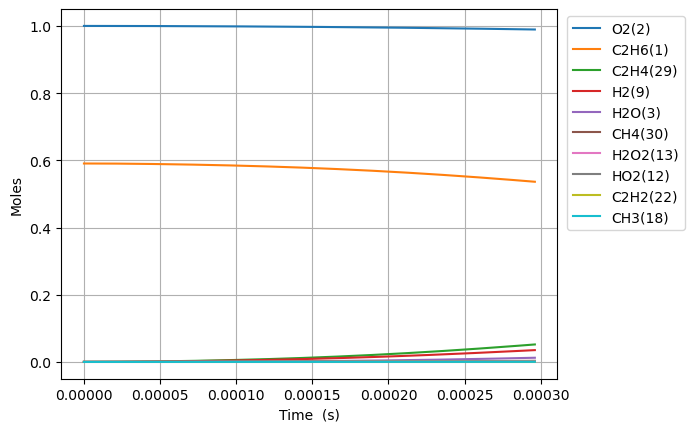

Values plotted in this chart, from the file beside it:
Time (s), Volume (m^3), N2, Ne, C2H6(1), O2(2), H2O(3), C(4), CH(5), CH3(18), C2H5(31), CH4(30), C2H4(29), H(6), H2(9), C2H3(28), C2H2(22), HO2(12), CH3O2(36), C2H5O2(40), OH(8), O(7), CH2O(19), H2O2(13)
0.0, 0.5434, 3.76, 0.0, 0.5906, 1.0, 0.0, 0.0, 0.0, 0.0, 0.0, 0.0, 0.0, 0.0, 0.0, 0.0, 0.0, 0.0, 0.0, 0.0, 0.0, 0.0, 0.0, 0.0
6.703482147825289e-17, 0.5434, 3.76, 0.0, 0.5906, 1.0, 2.559689390318707e-38, 2.7339789645326894e-58, 1.2544219490793997e-37, 2.3443424853142683e-16, 4.5643577776979845e-18, 1.4957453424228716e-27, 4.194969741430747e-28, 1.219622618629007e-19, 3.3180533144987503e-29, 6.775275983882392e-47, 1.953665032108208e-57, 4.4423955151435465e-18, 3.5977312991597793e-28, 3.7866302820116814e-29, 3.747432549426631e-29, 3.917743081289717e-27, 3.4773994979903804e-29, 1.795667785345222e-30
1.876975001391081e-16, 0.5434, 3.76, 0.0, 0.5906, 1.0, 3.0388632465065616e-37, 3.2457838233827457e-57, 7.576708508443819e-37, 6.564158958818705e-16, 1.2780201781032033e-17, 9.034301868163808e-27, 2.5337617244604896e-27, 3.4149433432060663e-19, 2.0041042073659092e-28, 8.043607660182611e-46, 4.370270536514231e-56, 1.2438707442534538e-17, 2.1730297037337805e-27, 2.287124688742824e-28, 2.2634492588665607e-28, 1.0978429685459768e-26, 2.1003492967701072e-28, 1.0845833423577107e-29
4.290228574608185e-16, 0.5434, 3.76, 0.0, 0.5906, 1.0, 2.9835739546112044e-36, 3.186737823338702e-56, 3.6478589319292615e-36, 1.5003791905582588e-15, 2.921188980161084e-17, 4.349627455660205e-26, 1.21989720176254e-26, 7.805584836539571e-19, 9.648899119692328e-28, 7.897261723210562e-45, 8.634918152565967e-55, 2.843133129784696e-17, 1.0462202603575744e-26, 1.1011520836206503e-27, 1.0897533838925773e-27, 2.513479912548107e-26, 1.0112277739914784e-27, 5.221801919921834e-29
9.116735721042394e-16, 0.5434, 3.76, 0.0, 0.5906, 1.0, 2.6389373709954404e-35, 2.8186476698328558e-55, 1.5931157761374198e-35, 3.1883057798130403e-15, 6.207526589841129e-17, 1.8995965847680246e-25, 5.327611581479997e-26, 1.6586867999924126e-18, 4.2139277932477094e-27, 6.985038603833052e-44, 1.536537558280207e-53, 6.041657901059357e-17, 4.569118735072663e-26, 4.8090204334752526e-27, 4.7592393224713885e-27, 5.358752293454401e-26, 4.4162973621985e-27, 2.2804980875309477e-28
1.876975001391081e-15, 0.5434, 3.76, 0.0, 0.5906, 1, 2.2181858607769008e-34, 2.3692669831586055e-54, 6.650944281278285e-35, 6.564158957930621e-15, 1.2780201831458357e-16, 7.9304418045448665e-25, 2.2241729657832368e-25, 3.414943503356342e-18, 1.7592319427981055e-26, 5.87134589942885e-43, 2.591595208173434e-52, 1.2438707444457383e-16, 1.9075171214402843e-25, 2.0076713533109704e-26, 1.98688872393561e-26, 1.110529102871157e-25, 1.843717213610145e-26, 9.520630599182974e-28
3.807577859964764e-15, 0.5434, 3.76, 0.0, 0.5906, 1, 1.818602773290382e-33, 1.9425072062829948e-53, 2.717127362730258e-34, 1.3315865312597861e-14, 2.5925552403721347e-16, 3.2398442406708902e-24, 9.086472333884332e-25, 6.927457192832273e-18, 7.187036840154224e-26, 4.81368421942279e-42, 4.256703013588811e-51, 2.5232806534648265e-16, 7.792829789996896e-25, 8.201992467990175e-26, 8.117088682770762e-26, 2.2822344407695745e-25, 7.532186406727542e-26, 3.889488250855087e-27
7.66878357711213e-15, 0.5434, 3.76, 0.0, 0.5906, 1, 1.472751655875502e-32, 1.5731558444649957e-52, 1.0983060069221256e-33, 2.681927801566064e-14, 5.221625390436149e-16, 1.3095968423843053e-23, 3.672897428991813e-24, 1.395248570277642e-17, 2.9051154688815403e-25, 3.8982464772895003e-41, 6.900299349787839e-50, 5.08210047286093e-16, 3.1499863503717043e-24, 3.3153764154615627e-25, 3.28105697788129e-25, 4.715235491707565e-25, 3.044630174103956e-25, 1.5721933390166906e-26
1.5391195011406863e-14, 0.5434, 3.76, 0.0, 0.5906, 1, 1.185398626266956e-31, 1.2663143350509664e-51, 4.416237605527758e-33, 5.382610339669942e-14, 1.0479765833009843e-15, 5.2658313022706525e-23, 1.4768559274938513e-23, 2.800254724663383e-17, 1.1681343678042264e-24, 3.1376482157237814e-40, 1.111272044449823e-48, 1.019974011708485e-15, 1.2665956192434214e-23, 1.3330982118299739e-24, 1.3192985409669678e-24, 9.939599188173917e-25, 1.2242324015981237e-24, 6.321720272264512e-26
3.083601787999633e-14, 0.5434, 3.76, 0.0, 0.5906, 1, 9.512076909944432e-31, 1.016300639140463e-50, 1.77110676111396e-32, 1.0783975405842981e-13, 2.09960472879399e-15, 2.1118338700300362e-22, 5.922853012025005e-23, 5.610268843022488e-17, 4.6847429996868784e-24, 2.5177655900871267e-39, 1.7838380832214133e-47, 2.0435019427259536e-15, 5.0796146263239004e-23, 5.346319564687937e-24, 5.2909769053416534e-24, 2.182177371167395e-24, 4.90971947660672e-24, 2.5352925779583245e-25
6.172566361717526e-14, 0.5434, 3.76, 0.0, 0.5906, 1, 7.62123586934396e-30, 8.14538653523413e-50, 7.093648748976475e-32, 2.15867054980502e-13, 4.202861247693069e-15, 8.458350729138277e-22, 2.3722307110021227e-22, 1.1230304318090987e-16, 1.876342129788686e-23, 2.017277125242101e-38, 2.858793300138612e-46, 4.090557813451637e-15, 2.034495118668179e-22, 2.141316044824709e-23, 2.1191502690039866e-23, 5.131991729858859e-24, 1.9664486826173992e-23, 1.0154394351176337e-24
1.235049550915331e-13, 0.5434, 3.76, 0.0, 0.5906, 1, 6.101621378577389e-29, 6.5254477279165964e-49, 2.8392950779393227e-31, 4.3192165521909227e-13, 8.409375197143522e-15, 3.3855445870959897e-21, 9.495106356228228e-22, 2.2470404221627656e-16, 7.510269462588301e-23, 1.6150495717908388e-37, 4.577797527930108e-45, 8.184669589666002e-15, 8.14328056243908e-22, 8.57084135562126e-23, 8.482121723428856e-23, 1.3325143077321207e-23, 7.870919410764903e-23, 4.064404070802971e-24
2.4706353804024884e-13, 0.5434, 3.76, 0.0, 0.5906, 1, 4.883149342004818e-28, 5.229041092096976e-48, 1.1360773993191158e-30, 8.640308492740571e-13, 1.682240674265377e-14, 1.3546588109379142e-20, 3.799280378161366e-21, 4.4950719842287535e-16, 3.005094889590587e-22, 1.2925325539378432e-36, 7.327468568133406e-44, 1.6372893281146906e-14, 3.2583713682551153e-21, 3.429450341716309e-22, 3.393951922308156e-22, 3.888557480543068e-23, 3.149392972730828e-22, 1.6262910565060945e-23
4.941807039376802e-13, 0.5434, 3.76, 0.0, 0.5906, 1, 3.9072579250149665e-27, 4.1947486979732973e-47, 4.5449656176412795e-30, 1.728249211695133e-12, 3.364848442011292e-14, 5.419517252543512e-20, 1.5199603783151403e-20, 8.99118143378562e-16, 1.2022407143395582e-21, 1.0342257046144409e-35, 1.172637132563949e-42, 3.274934122031883e-14, 1.3035594649937687e-20, 1.372001365294064e-21, 1.3578004779276006e-21, 1.2670326249665821e-22, 1.2599622441988627e-21, 6.506223323489108e-23
9.884150357325431e-13, 0.5434, 3.76, 0.0, 0.5906, 1, 3.1260975878687517e-26, 3.3732727632260788e-46, 1.8180672076541564e-29, 3.45668583378194e-12, 6.730069812079621e-14, 2.1679832601002419e-19, 6.080343000028534e-20, 1.7983585634521194e-15, 4.8094108799848765e-21, 8.274643741215018e-35, 1.8764218062519828e-41, 6.550223932351441e-14, 5.214652196121871e-20, 5.488435445532265e-21, 5.4316336087513644e-21, 4.491283996266314e-22, 5.040258989909967e-21, 2.602701236179619e-22
1e-12, 0.5434, 3.76, 0.0, 0.5906, 1, 3.3825779766934033e-26, 3.653250627298431e-46, 1.8819882526431045e-29, 3.497200773429881e-12, 6.808951633926174e-14, 2.2442144142389773e-19, 6.294142142007355e-20, 1.819437830525177e-15, 4.97852587930815e-21, 8.953548725508172e-35, 2.2063221541300751e-41, 6.626997475045933e-14, 5.398010138987783e-20, 5.681419600468619e-21, 5.622621077586708e-21, 4.635679189814443e-22, 5.217485801391302e-21, 2.6942180667319533e-22
1.976883699322269e-12, 0.5434, 3.76, 0.0, 0.5906, 1, 2.500987912793309e-25, 2.726193903315291e-45, 7.272028778599495e-29, 6.913558666934745e-12, 1.3460535890530577e-13, 8.672285329213107e-19, 2.4322414988294107e-19, 3.5969135241857785e-15, 1.9238879414785117e-20, 6.620113251026253e-34, 3.002464466274164e-40, 1.31008044429403e-13, 2.0859377251714756e-19, 2.1954501746641852e-20, 2.1727335841719684e-20, 1.6811574391657598e-21, 2.0161855004610645e-20, 1.0411229351035165e-21
3.95382102650172e-12, 0.5434, 3.76, 0.0, 0.5906, 1, 2.000823607966036e-24, 2.2249189713301402e-44, 2.9084419924313537e-28, 1.382730268916164e-11, 2.692156140075607e-13, 3.4689842371707707e-18, 9.729206579960787e-19, 7.194319927501776e-15, 7.696070804621098e-20, 5.296350707916234e-33, 4.804183296521501e-39, 2.620196902398931e-13, 8.343856409521188e-19, 8.781872668058039e-20, 8.691045007258514e-20, 6.494088322941519e-21, 8.064905005386643e-20, 4.164577085327084e-21
7.907695680860623e-12, 0.5434, 3.76, 0.0, 0.5906, 1, 1.6006551416309484e-23, 1.8501972432364173e-43, 1.1630458092330131e-27, 2.7654784157336785e-11, 5.384398583503245e-13, 1.387607433265848e-17, 3.891756335985394e-18, 1.439031865754857e-14, 3.07874961474796e-19, 4.2373458940114615e-32, 7.687168556246159e-38, 5.240431242615113e-13, 3.337525116727977e-18, 3.5126994434733375e-19, 3.4764004480471795e-19, 2.5516703214217057e-20, 3.225993956460114e-19, 1.665848272992079e-20
1e-11, 0.5434, 3.76, 0.0, 0.5906, 1, 4.565190368585222e-23, 5.574217254059298e-43, 2.0855147600452225e-27, 3.497197911391904e-11, 6.809114145960478e-13, 2.4890515349587663e-17, 6.980998485844057e-18, 1.819953951862292e-14, 5.523190809588233e-19, 1.2086398449538082e-31, 3.819968799363855e-37, 6.627003672406574e-13, 5.986652650249537e-18, 6.30080370546936e-19, 6.235760214216856e-19, 4.55308414796676e-20, 5.786698066774701e-19, 2.9881541992298355e-20
1.581544498957843e-11, 0.5434, 3.76, 0.0, 0.5906, 1, 1.2804953281807776e-22, 1.5924926429069657e-42, 4.649466566180734e-27, 5.5309720788862357e-11, 1.0769032836313484e-12, 5.550454947405727e-17, 1.556737744499074e-17, 2.8787059779463536e-14, 1.2317380913205769e-18, 3.3902409122283067e-31, 1.230075606622692e-36, 1.0480905619535902e-12, 1.334975719515106e-17, 1.4050186437478603e-18, 1.3905249198121597e-18, 1.0115904003178801e-19, 1.2904034561232263e-18, 6.6634309279001e-20
3.163094360701404e-11, 0.5434, 3.76, 0.0, 0.5906, 1, 1.0243410967405108e-21, 1.453528263830317e-41, 1.8576026928805493e-26, 1.1061948883493275e-10, 2.1538898809151194e-12, 2.2201852118178427e-16, 6.227185150691839e-17, 5.759951641590255e-14, 4.928820733225248e-18, 2.712751349504569e-30, 1.9685138733708762e-35, 2.0961877163034125e-12, 5.3395875458879414e-17, 5.619542723298821e-18, 5.561775220101096e-18, 4.029128869399275e-19, 5.161621432871079e-18, 2.6653823051858334e-19
4.744644222444965e-11, 0.5434, 3.76, 0.0, 0.5906, 1, 2.928881960926574e-21, 4.4984548377721297e-41, 3.94419843716293e-26, 1.659291516663396e-10, 3.230936225260251e-12, 4.71789355942816e-16, 1.3233099023000467e-16, 8.64309471903083e-14, 1.0476477631214722e-17, 7.75780823924169e-30, 7.246212512899548e-35, 3.1442871499891676e-12, 1.1346148965821504e-16, 1.1940735189566123e-17, 1.181828392320509e-17, 8.552166410676944e-19, 1.0968445644102646e-17, 5.663946276025276e-19
6.326194084188527e-11, 0.5434, 3.76, 0.0, 0.5906, 1, 6.177680032107838e-21, 1.0285027695436806e-40, 6.723304659600122e-26, 2.2123870928539996e-10, 4.308042317006277e-12, 8.048168953890181e-16, 2.257462264155116e-16, 1.152813518480642e-13, 1.7875926642817652e-17, 1.6365810975822617e-29, 1.8380003900282297e-34, 4.1923888633810994e-12, 1.9354444185124905e-16, 2.0368237829988758e-17, 2.0159828926057327e-17, 1.458151025176661e-18, 1.8710872468582822e-17, 9.662037082693092e-19
9.489293807675649e-11, 0.5434, 3.76, 0.0, 0.5906, 1, 1.6872335567416818e-20, 3.293604551694719e-40, 1.390237478739648e-25, 3.3185757760376913e-10, 6.462394725043077e-12, 1.6662698715828934e-15, 4.673964741156937e-16, 1.7302669091642958e-13, 3.702464516124244e-17, 4.471397356716158e-29, 6.429099221138115e-34, 6.288597641644189e-12, 4.0068311983176266e-16, 4.2165513260955835e-17, 4.1735682673242325e-17, 3.017791021159013e-18, 3.873845571160883e-17, 2.000405344819775e-18
9.999999999999999e-11, 0.5434, 3.76, 0.0, 0.5906, 1, 1.9324235256974828e-20, 3.870457140226671e-40, 1.5299157961541055e-25, 3.4971778791451326e-10, 6.8102516928844916e-12, 1.8340647132854593e-15, 5.144670200028335e-16, 1.8235665133847322e-13, 4.075579607536596e-17, 5.121508178612643e-29, 7.643654435250113e-34, 6.627047069197253e-12, 4.4102751281957627e-16, 4.6410823943543706e-17, 4.593801389511667e-17, 3.3216069136029477e-18, 4.2639452411486184e-17, 2.2018488143027377e-18
1.2652393531162773e-10, 0.5434, 3.76, 0.0, 0.5906, 1, 3.530103497830696e-20, 7.810499343393359e-40, 2.3616222767562275e-25, 4.424760590380549e-10, 8.616966848401348e-12, 2.833886129468669e-15, 7.949473244924461e-16, 2.3084180160634485e-13, 6.299318035610703e-17, 9.358285605747228e-29, 1.606790094478366e-33, 8.38481480627524e-12, 6.814147660347858e-16, 7.170546790747709e-17, 7.097711414973357e-17, 5.132023976534156e-18, 6.588391002877206e-17, 3.402170377627358e-18
1.5815493254649894e-10, 0.5434, 3.76, 0.0, 0.5906, 1, 6.426133854990637e-20, 1.593816862949656e-39, 3.6036416704438074e-25, 5.530941259691614e-10, 1.077177438329979e-11, 4.329533416402946e-15, 1.2145441115947966e-15, 2.8873166590375e-13, 9.627680197761583e-17, 1.7041313529267233e-28, 3.4097135771684844e-33, 1.0481040958774758e-11, 1.0409816021592891e-15, 1.0953875776012924e-16, 1.0843018104413806e-16, 7.841002987315801e-18, 1.0065563057926541e-16, 5.1977547247406125e-18
2.214169270162414e-10, 0.5434, 3.76, 0.0, 0.5906, 1, 1.696483290285238e-19, 5.3265027789648286e-39, 6.910197005042368e-25, 7.74328990390043e-10, 1.508211049025133e-11, 8.325518907447801e-15, 2.335722186046595e-15, 4.047403393821257e-13, 1.8530395819559304e-16, 4.502641296228838e-28, 1.250046889227657e-32, 1.467352080870921e-11, 2.001475129177827e-15, 2.1059007995719618e-16, 2.084769805723775e-16, 1.508421096228691e-17, 1.935567440892161e-16, 9.995128223626177e-18
3.479409159557263e-10, 0.5434, 3.76, 0.0, 0.5906, 1, 6.558209948377312e-19, 2.953527748379006e-38, 1.6757305760510776e-24, 1.216793673120575e-09, 2.370564930034229e-11, 2.0311633403290755e-14, 5.6994878728826644e-15, 6.376677991550744e-13, 4.529630586220164e-16, 1.743720914329359e-27, 7.939082335764723e-32, 2.3058590110026366e-11, 4.881440078984025e-15, 5.135183925095973e-16, 5.084609537243239e-16, 3.6847791674209866e-17, 4.72217291875725e-16, 2.4385239052028418e-17
4.744649048952112e-10, 0.5434, 3.76, 0.0, 0.5906, 1, 1.6272219780634268e-18, 9.158067277271956e-38, 3.087179700078147e-24, 1.6592516227298412e-09, 3.233301364340952e-11, 3.762779582715088e-14, 1.0560254668966467e-14, 8.718096968102853e-13, 8.406253099915134e-16, 4.3328455334220845e-27, 2.588966488101399e-31, 3.144380580205883e-11, 9.040385579062488e-15, 9.508712971718222e-16, 9.416689274469794e-16, 6.835086433508593e-17, 8.747941144026254e-16, 4.517473878058924e-17
7.27512882774181e-10, 0.5434, 3.76, 0.0, 0.5906, 1, 5.9069092999621605e-18, 4.845632250418314e-37, 7.154456298882145e-24, 2.544147334752485e-09, 4.959921635555231e-11, 8.824502903862371e-14, 2.4775208007090945e-14, 1.3437350396235211e-12, 1.9790548695984016e-15, 1.5782276820628234e-26, 1.4862884246459002e-30, 4.8214677198548356e-11, 2.1188399754442352e-14, 2.2277927343549285e-15, 2.2070552358051837e-15, 1.6077828832405964e-16, 2.0515750263800867e-15, 1.0594666873951571e-16
9.999999999999999e-10, 0.5434, 3.76, 0.0, 0.5906, 1, 1.6112582956454957e-17, 1.912988037077401e-36, 1.3308343485538103e-23, 3.4969906311325303e-09, 6.820891686654467e-11, 1.6658129681370122e-13, 4.679037168323288e-14, 1.857341193269565e-12, 3.753982917863666e-15, 4.326616805073502e-26, 6.346055282407167e-30, 6.627454485775272e-11, 3.996631624324435e-14, 4.200225184165206e-15, 4.163076565654036e-15, 3.0467645363810886e-16, 3.8727859359291585e-15, 2.0000282734290415e-16
1.2336088385321205e-09, 0.5434, 3.76, 0.0, 0.5906, 1, 2.9483234095452086e-17, 3.967552409819455e-36, 2.004896278382762e-23, 4.313858050473968e-09, 8.417752278291765e-11, 2.5341537383042225e-13, 7.120279200702196e-14, 2.3021473739437073e-12, 5.728961410715649e-15, 7.934071090423411e-26, 1.3433510379362993e-29, 8.175818627278149e-11, 6.0768252779938e-14, 6.384465949393741e-15, 6.329953671667365e-15, 4.646759856901514e-16, 5.891559639972133e-15, 3.042645222411132e-16
1.73970479429006e-09, 0.5434, 3.76, 0.0, 0.5906, 1, 8.055913216390567e-17, 1.422658113403927e-35, 3.901475864591317e-23, 6.0834612080308554e-09, 1.188170372211975e-10, 5.038289391754241e-13, 1.4165908996642878e-13, 3.279969327870757e-12, 1.1470196707564304e-14, 2.18017688411972e-25, 4.9057350004792294e-29, 1.1530405862370929e-10, 1.2067826255075496e-13, 1.2670320195445472e-14, 1.2570752011180413e-14, 9.290874520144878e-16, 1.1713335309672737e-14, 6.04951134011482e-16
2.2458007500479997e-09, 0.5434, 3.76, 0.0, 0.5906, 1, 1.69514594943129e-16, 3.6810273402468777e-35, 6.368469760122005e-23, 7.852956879639333e-09, 1.5351776961643679e-10, 8.39480317226066e-13, 2.3618863524603254e-13, 4.2771929236087036e-12, 1.9240707869881446e-14, 4.612737806353289e-25, 1.2787774443435409e-28, 1.4885230572122967e-10, 2.0085165327129933e-13, 2.107440536843913e-14, 2.0922638571348606e-14, 1.5564977444833799e-15, 1.9516778182405453e-14, 1.0080125214869116e-15
2.751896705805939e-09, 0.5434, 3.76, 0.0, 0.5906, 1, 3.0704332039769293e-16, 7.897531235434895e-35, 9.370093713359457e-23, 9.622345139289298e-09, 1.8827973039137534e-10, 1.2603642562184065e-12, 3.5483752476292836e-13, 5.293810016780359e-12, 2.907969947243281e-14, 8.40079166942158e-25, 2.760739458226008e-28, 1.824029394049445e-10, 3.012197126312197e-13, 3.158548809677033e-14, 3.1378623078790136e-14, 2.349465185992945e-15, 2.930176809026183e-14, 1.5134553352241448e-15
3.764088617321819e-09, 0.5434, 3.76, 0.0, 0.5906, 1, 7.672795287370153e-16, 2.576642611962486e-34, 1.685613293050613e-22, 1.3160799695162109e-08, 2.5798737553817596e-10, 2.3578108625679513e-12, 6.646642863591222e-13, 7.385194749949618e-12, 5.5108390757176645e-14, 2.1223349600585863e-24, 9.131283931408765e-28, 2.495114103122622e-10, 5.62286427177857e-13, 5.888743391838741e-14, 5.857721390353015e-14, 4.44149827504595e-15, 5.481595546093888e-14, 2.8315106809666023e-15
4.7762805288376976e-09, 0.5434, 3.76, 0.0, 0.5906, 1, 1.5464334668591759e-15, 6.357934169482564e-34, 2.6108343752304756e-22, 1.669882546375451e-08, 3.279400552943927e-10, 3.796127761989078e-12, 1.0715090662707384e-12, 9.554058885813572e-12, 8.987040765422682e-14, 4.323175881941603e-24, 2.2841860540076253e-27, 3.166295659219258e-10, 9.033314786664584e-13, 9.44874358946474e-14, 9.411122631905069e-14, 7.225518228210247e-15, 8.825495967057175e-14, 4.5591723723796e-15
5.788472440353576e-09, 0.5434, 3.76, 0.0, 0.5906, 1, 2.7336292756962943e-15, 1.3246793079896071e-33, 3.689211887406555e-22, 2.0236423060486744e-08, 3.9813785518815437e-10, 5.5752719763542185e-12, 1.5757608663197755e-12, 1.1800334791183649e-11, 1.3369622165328648e-13, 7.723336962060661e-24, 4.838211697634191e-27, 3.8375750544477194e-10, 1.3237826121746851e-12, 1.3829330761246966e-13, 1.3792311414810482e-13, 1.0722759770258201e-14, 1.2961779760237365e-13, 6.696499226918993e-15
7.812856263385334e-09, 0.5434, 3.76, 0.0, 0.5906, 1, 6.6740322633436024e-15, 4.2578516344677474e-33, 6.237566032337517e-22, 2.7310336099356097e-08, 5.392691342555748e-10, 1.0155876231930294e-11, 2.8779975448921846e-12, 1.6524862479505186e-11, 2.498231619038109e-13, 1.929773421484619e-23, 1.6322186206241786e-26, 5.180431190368522e-10, 2.4007089630007068e-12, 2.501751603392252e-13, 2.5016277795294104e-13, 1.993796268632852e-14, 2.361111742094308e-13, 1.22003833192486e-14
9.837240086417092e-09, 0.5434, 3.76, 0.0, 0.5906, 1, 1.326681073560723e-14, 1.0351757036866742e-32, 9.200881498567625e-22, 3.438254349689291e-08, 6.813818408233457e-10, 1.6099292652157405e-11, 4.5743825605434105e-12, 2.155826292054433e-11, 4.0604354431445094e-13, 3.9226724861419555e-23, 4.1548409866065135e-26, 6.523690115459564e-10, 3.788712747427091e-12, 3.938461215818383e-13, 3.9486548777683543e-13, 3.224773698894954e-14, 3.7428851269457663e-13, 1.9343632065953743e-14
9.999999999999999e-09, 0.5434, 3.76, 0.0, 0.5906, 1, 1.3932102234402128e-14, 1.1025859151159101e-32, 9.454176579700858e-22, 3.495107312406483e-08, 6.928503074399631e-10, 1.6636321406967206e-11, 4.727979977765186e-12, 2.1976346682433274e-11, 4.204212648372494e-13, 4.1267817875805446e-23, 4.4422235023015696e-26, 6.631705490595009e-10, 3.9136900740580805e-12, 4.0675792423094704e-13, 4.0789691671704476e-13, 3.3376564930770796e-14, 3.867738028507725e-13, 1.9989162414237442e-14
1.186162390944885e-08, 0.5434, 3.76, 0.0, 0.5906, 1, 2.317720565067713e-14, 2.1162811331510578e-32, 1.2480307308859524e-21, 4.145304984870704e-08, 8.244765738262476e-10, 2.3405193310148854e-11, 6.6679007441646894e-12, 2.6900030967699108e-11, 6.048909731600874e-13, 7.003205659402473e-23, 8.87772721518256e-26, 7.867359326826287e-10, 5.483527672207267e-12, 5.686432774508249e-13, 5.716141440892595e-13, 4.780887020795609e-14, 5.441423089384398e-13, 2.8126720742685582e-14
1.3886007732480607e-08, 0.5434, 3.76, 0.0, 0.5906, 1, 3.7061214372709954e-14, 3.850800601462034e-32, 1.6001572614474983e-21, 4.8521859686772905e-08, 9.685539064783724e-10, 3.207325141416393e-11, 9.161530844580011e-12, 3.2549668339618913e-11, 8.488929877636837e-13, 1.1439804790612273e-22, 1.6858218966314496e-25, 9.211446257586622e-10, 7.480949929210557e-12, 7.739238208416098e-13, 7.800028912094352e-13, 6.677518706903999e-14, 7.45665083439015e-13, 3.855013371502473e-14
1.5910391555512364e-08, 0.5434, 3.76, 0.0, 0.5906, 1, 5.556687928697762e-14, 6.44344420358157e-32, 1.9708508820985792e-21, 5.5588977487576826e-08, 1.1136143881309597e-09, 4.210314081090956e-11, 1.2058249986809638e-11, 3.850668268956982e-11, 1.1405748303563883e-12, 1.7517650008124187e-22, 2.939854195244743e-25, 1.0555958290009985e-09, 9.776830547148605e-12, 1.009063294434911e-12, 1.0196361227961803e-12, 8.929785740501916e-14, 9.788493699803171e-13, 5.061436495090666e-14
1.9959159201575883e-08, 0.5434, 3.76, 0.0, 0.5906, 1, 1.0899885268490815e-13, 1.5112599008125361e-31, 2.750846553621393e-21, 6.971815462338975e-08, 1.406686888445432e-09, 6.624711224541503e-11, 1.90728529128432e-11, 5.134090048993538e-11, 1.8770651565115935e-12, 3.581807521807695e-22, 7.462663334975087e-25, 1.324628695243172e-09, 1.5247627498527324e-11, 1.5665038498006994e-12, 1.5911002123049838e-12, 1.4560465743416657e-13, 1.5401726855350292e-12, 7.966730190622154e-14
2.4007926847639398e-08, 0.5434, 3.76, 0.0, 0.5906, 1, 1.8850348081723863e-13, 3.0143197606697316e-31, 3.564926821888538e-21, 8.384061596767827e-08, 1.703698019136046e-09, 9.583451317244553e-11, 2.773547501859058e-11, 6.539886207930044e-11, 2.8345011340516746e-12, 6.452532529258167e-22, 1.6037527693796075e-24, 1.5938403368984303e-09, 2.186381207240253e-11, 2.2363161559813387e-12, 2.283037463510233e-12, 2.1788681091965076e-13, 2.2280528388426297e-12, 1.1528966684936457e-13
2.8056694493702913e-08, 0.5434, 3.76, 0.0, 0.5906, 1, 2.9899126118024706e-13, 5.384293657998682e-31, 4.399810682181632e-21, 9.795639535394876e-08, 2.0046513810908073e-09, 1.3086276217405719e-10, 3.8069829583407806e-11, 8.067683714816201e-11, 4.032961677075659e-12, 1.0654007381176115e-21, 3.0727189236931152e-24, 1.863236480275478e-09, 2.959414261218113e-11, 3.0141160247603893e-12, 3.092630035790612e-12, 3.072610766396977e-13, 3.042430691439439e-12, 1.5748573791526393e-13
3.210546213976643e-08, 0.5434, 3.76, 0.0, 0.5906, 1, 4.4525955826714774e-13, 8.876699874590917e-31, 5.247151357577893e-21, 1.120655257647756e-07, 2.3095502542809887e-09, 1.7132929088733405e-10, 5.0099576117101834e-11, 9.717118354225093e-11, 5.492463649213211e-12, 1.6504889482464079e-21, 5.4123037090518146e-24, 2.132822776706135e-09, 3.840821513950199e-11, 3.895766034185656e-12, 4.017202535116748e-12, 4.1480508028540125e-13, 3.983247384698858e-12, 2.0625993187350433e-13
4.0202997431893466e-08, 0.5434, 3.76, 0.0, 0.5906, 1, 8.638090643054625e-13, 2.0371801508212788e-30, 6.957552275000913e-21, 1.402639675308968e-07, 2.931196189998746e-09, 2.6856697586146415e-10, 7.933963926840446e-11, 1.3379483532057738e-10, 9.274366384063336e-12, 3.457982864877664e-21, 1.4046589433986216e-23, 2.6725880926050123e-09, 5.916996694281385e-11, 5.955187158522803e-12, 6.201242147602669e-12, 6.885281362616947e-13, 6.243963184251985e-12, 3.2356103563989964e-13
4.7490779194807795e-08, 0.5434, 3.76, 0.0, 0.5906, 1, 1.4088921479371494e-12, 3.762259537814049e-30, 8.505002421125949e-21, 1.6562013993436194e-07, 3.504198128282609e-09, 3.7465429551132733e-10, 1.1169029768396078e-10, 1.708812602280148e-10, 1.3770455094152911e-11, 6.0304185994390306e-21, 2.8670335433017024e-23, 3.1590825056624216e-09, 8.127324347468051e-11, 8.126883362851672e-12, 8.535941734770757e-12, 1.0070769639100251e-12, 8.71044317657527e-12, 4.5167630222872743e-13
5.477856095772212e-08, 0.5434, 3.76, 0.0, 0.5906, 1, 2.1399287479088808e-12, 6.362280501208488e-30, 1.0055793356162197e-20, 1.9095524611201447e-07, 4.0900215946262195e-09, 4.983222536890101e-10, 1.4989982145187195e-10, 2.1185578143970302e-10, 1.9420990971514322e-11, 9.773323804510226e-21, 5.312709026971793e-23, 3.6462778872958116e-09, 1.0645092793621691e-10, 1.0580591134690589e-11, 1.1207389275594863e-11, 1.3996021799022244e-12, 1.158568154432116e-11, 6.011795598265582e-13
6.206634272063646e-08, 0.5434, 3.76, 0.0, 0.5906, 1, 3.0814956032084745e-12, 1.007519487626692e-29, 1.1607581008722066e-20, 2.1626945049607668e-07, 4.688676146900321e-09, 6.395562968916174e-10, 1.9410458042257523e-10, 2.5669995422493927e-10, 2.634069631313114e-11, 1.49878865910711e-20, 9.154499023426412e-23, 4.134204962134509e-09, 1.345531949428279e-10, 1.3299466291501132e-11, 1.4204318364891212e-11, 1.8711344721320623e-12, 1.4869344135827925e-11, 7.721013963543321e-13
6.93541244835508e-08, 0.5434, 3.76, 0.0, 0.5906, 1, 4.257374422431786e-12, 1.5164707337225024e-29, 1.3158479017538516e-20, 2.415629102538328e-07, 5.300169130911302e-09, 7.983419829924634e-10, 2.444405500781879e-10, 3.053960354885422e-10, 3.464375947774312e-11, 2.201256780454255e-20, 1.4905651676238882e-22, 4.622893934699687e-09, 1.654373710737604e-10, 1.626832817191526e-11, 1.7516490050275716e-11, 2.4263875899681223e-12, 1.8561099188799612e-11, 9.64473745011615e-13
7.664190624646513e-08, 0.5434, 3.76, 0.0, 0.5906, 1, 5.690623199581114e-12, 2.1920055481351006e-29, 1.470765437612746e-20, 2.6683577562785645e-07, 5.924505886369203e-09, 9.746649765061397e-10, 3.010433363678462e-10, 3.579269420960698e-10, 4.444385385207417e-11, 3.122476600258578e-20, 2.3191625117251904e-22, 5.11237453542512e-09, 1.989675994786403e-10, 1.947349732986602e-11, 2.1134605933135994e-11, 3.069776913846082e-12, 2.2660617230113685e-11, 1.17832986255757e-12
8.392968800937946e-08, 0.5434, 3.76, 0.0, 0.5906, 1, 7.403642889236365e-12, 3.0656356163737367e-29, 1.625516336663692e-20, 2.9208819026731774e-07, 6.561689937249045e-09, 1.1685110438911496e-09, 3.640481993215746e-10, 4.1427621144898625e-10, 5.5854156787722166e-11, 4.304253130370281e-20, 3.476262985417832e-22, 5.602676063236347e-09, 2.350145133640501e-10, 2.2902646153109602e-11, 2.5050226635348366e-11, 3.805437295625766e-12, 2.7167570976229904e-11, 1.4137043094069485e-12
9.850525153520812e-08, 0.5434, 3.76, 0.0, 0.5906, 1, 1.17556450900233e-11, 5.545712861716802e-29, 1.9346057775248972e-20, 3.425322107204168e-07, 7.874605876155033e-09, 1.608715950892658e-09, 5.098035816888089e-10, 5.383668908466833e-10, 8.395571706815427e-11, 7.638006127299531e-20, 7.145994297851685e-22, 6.585857146547667e-09, 3.1417165793498994e-10, 3.03896034768919e-11, 3.3744111838049474e-11, 5.5688004475733515e-12, 3.7402486867542666e-11, 1.9491528531806913e-12
9.999999999999998e-08, 0.5434, 3.76, 0.0, 0.5906, 1, 1.2276847919295416e-11, 5.864289832293014e-29, 1.9662778950961162e-20, 3.4770077715981763e-07, 8.012153294471166e-09, 1.6578146767217855e-09, 5.262719531047477e-10, 5.519476620950951e-10, 8.72627357412286e-11, 8.065539138134745e-20, 7.650791384439851e-22, 6.686885215221837e-09, 3.2279385982377616e-10, 3.1202448521484014e-11, 3.469908313543726e-11, 5.7725079311598735e-12, 3.854405511551514e-11, 2.008950053405372e-12
1.1131244426929132e-07, 0.5434, 3.76, 0.0, 0.5906, 1, 1.6708240228138764e-11, 8.731512436742429e-29, 2.2058371982964883e-20, 3.867898905708241e-07, 9.070652191979191e-09, 2.0532302674312077e-09, 6.603091524671766e-10, 6.59860986193136e-10, 1.1504556729323058e-10, 1.1915751490927679e-19, 1.2466595452386125e-21, 7.452739826013247e-09, 3.9090428006359003e-10, 3.761114225168032e-11, 4.22985567171307e-11, 7.457747928318698e-12, 4.7737690030114976e-11, 2.4910391022274784e-12
... 306 more rows
